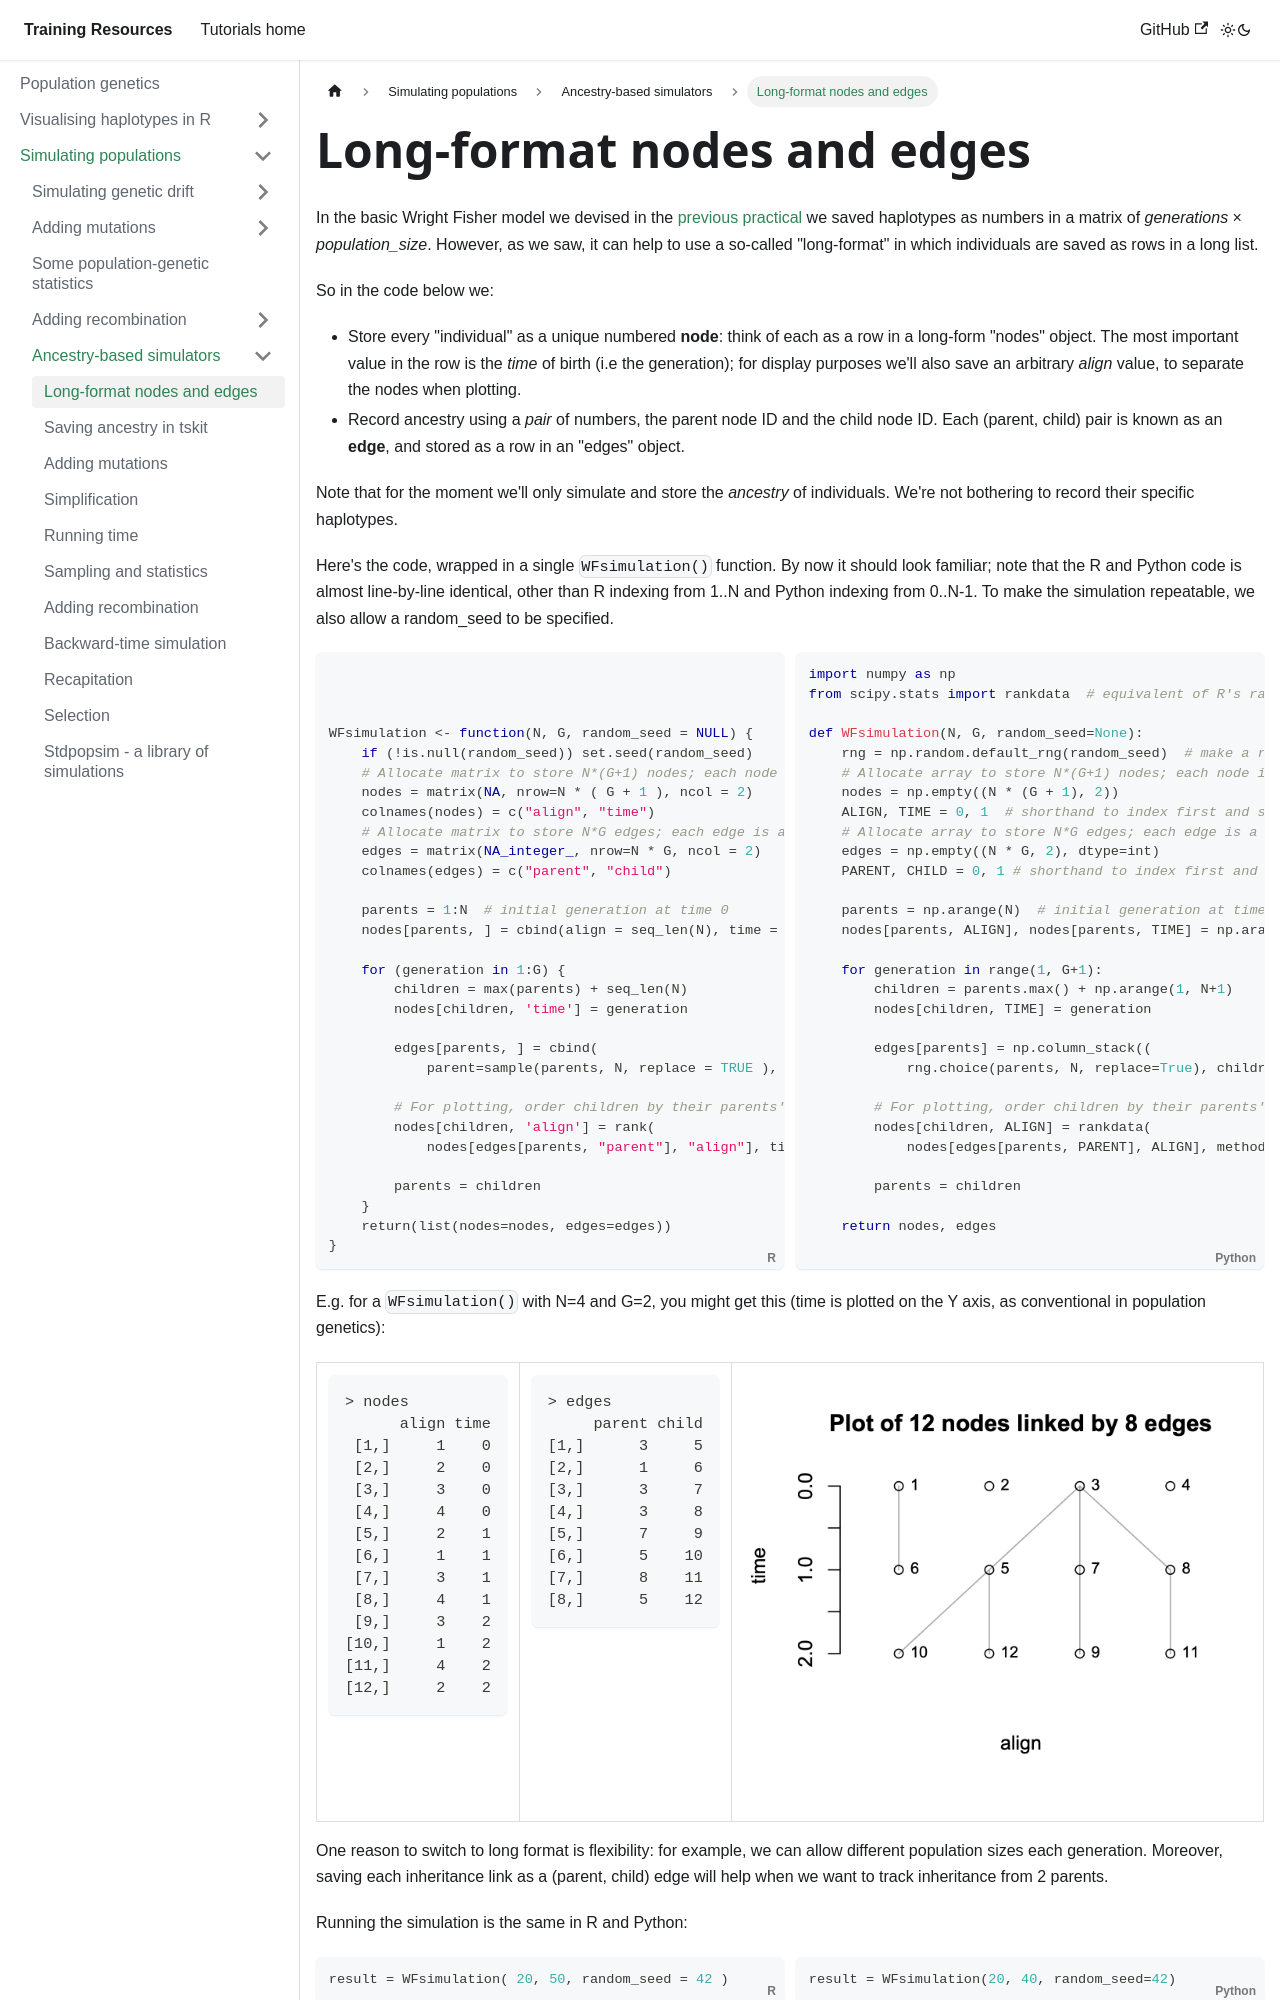

repository: chg-training/chg-training-resources · page: population_genetics/simulation/simulators/nodes_and_edges/index.html · generator: docusaurus

---
sidebar_position: 1
hide_table_of_contents: true
---

# Long-format nodes and edges

In the basic Wright Fisher model we devised in the [previous practical](../genetic_drift/)
we saved haplotypes as numbers in a matrix of _generations_ × _population_size_. However,
as we saw, it can help to use a so-called "long-format" in which individuals are saved as
rows in a long list.

So in the code below we:

* Store every "individual" as a unique numbered **node**: think of each as a row in a long-form "nodes" object. The most important value in the row is the *time* of birth (i.e the generation); for display purposes we'll also save an arbitrary *align* value, to separate the nodes when plotting.
* Record ancestry using a *pair* of numbers, the parent node ID and the child node ID. Each (parent, child) pair is known as an **edge**, and stored as a row in an "edges" object.

Note that for the moment we'll only simulate and store the _ancestry_ of individuals. 
We're not bothering to record their specific haplotypes.

Here's the code, wrapped in a single `WFsimulation()` function. By now it should look familiar; note that the R and Python code is almost line-by-line identical, other than R indexing from 1..N and Python indexing from 0..N-1.
To make the simulation repeatable, we also allow a random_seed to be specified.


<div className="r-py-columns">

```r



WFsimulation <- function(N, G, random_seed = NULL) {
    if (!is.null(random_seed)) set.seed(random_seed)
    # Allocate matrix to store N*(G+1) nodes; each node is a row
    nodes = matrix(NA, nrow=N * ( G + 1 ), ncol = 2)
    colnames(nodes) = c("align", "time")
    # Allocate matrix to store N*G edges; each edge is a row
    edges = matrix(NA_integer_, nrow=N * G, ncol = 2)
    colnames(edges) = c("parent", "child")
    
    parents = 1:N  # initial generation at time 0
    nodes[parents, ] = cbind(align = seq_len(N), time = 0)

    for (generation in 1:G) {
        children = max(parents) + seq_len(N)
        nodes[children, 'time'] = generation
        
        edges[parents, ] = cbind(
            parent=sample(parents, N, replace = TRUE ), child=children)

        # For plotting, order children by their parents' alignment position
        nodes[children, 'align'] = rank(
            nodes[edges[parents, "parent"], "align"], ties.method = "first")

        parents = children
    }
    return(list(nodes=nodes, edges=edges))
}
```
```python
import numpy as np
from scipy.stats import rankdata  # equivalent of R's rank()

def WFsimulation(N, G, random_seed=None):
    rng = np.random.default_rng(random_seed)  # make a random number generator
    # Allocate array to store N*(G+1) nodes; each node is a row
    nodes = np.empty((N * (G + 1), 2))
    ALIGN, TIME = 0, 1  # shorthand to index first and second col
    # Allocate array to store N*G edges; each edge is a row
    edges = np.empty((N * G, 2), dtype=int)
    PARENT, CHILD = 0, 1 # shorthand to index first and second col

    parents = np.arange(N)  # initial generation at time 0
    nodes[parents, ALIGN], nodes[parents, TIME] = np.arange(1, N+1), 0

    for generation in range(1, G+1):
        children = parents.max() + np.arange(1, N+1)
        nodes[children, TIME] = generation

        edges[parents] = np.column_stack((
            rng.choice(parents, N, replace=True), children))
